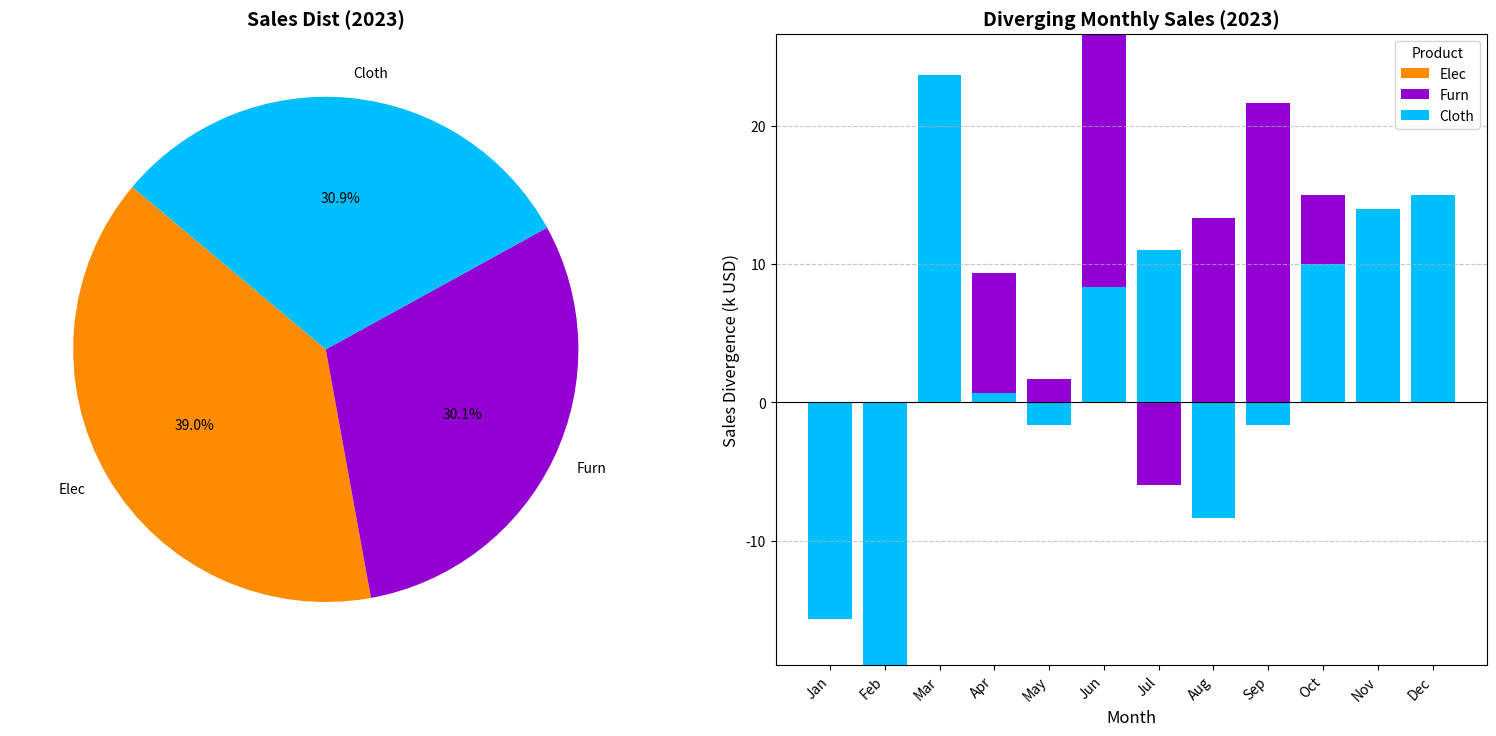

Generate this figure with matplotlib:
import matplotlib.pyplot as plt
import numpy as np

months = ['Jan', 'Feb', 'Mar', 'Apr', 'May', 'Jun', 'Jul', 'Aug', 'Sep', 'Oct', 'Nov', 'Dec']
electronics_sales = np.array([35, 28, 55, 40, 50, 75, 25, 70, 65, 60, 30, 45])
furniture_sales = np.array([38, 25, 52, 22, 45, 30, 48, 35, 20, 40, 42, 50])
clothing_sales = np.array([60, 55, 18, 30, 50, 40, 20, 65, 45, 35, 15, 25])

# Calculate divergences
net_sales = electronics_sales + furniture_sales + clothing_sales
centered_electronics = electronics_sales - net_sales / 3
centered_furniture = furniture_sales - net_sales / 3
centered_clothing = clothing_sales - net_sales / 3

fig, (ax1, ax2) = plt.subplots(1, 2, figsize=(16, 8))

# The original pie chart remains unchanged
overall_sales = np.array([sum(electronics_sales), sum(furniture_sales), sum(clothing_sales)])
categories = ['Elec', 'Furn', 'Cloth']
ax1.pie(overall_sales, labels=categories, autopct='%1.1f%%', startangle=140, colors=['darkorange', 'darkviolet', 'deepskyblue'])
ax1.set_title("Sales Dist (2023)", fontsize=14, fontweight='bold')

x_indices = np.arange(len(months))

# Plotting the diverging bar chart
ax2.bar(x_indices, centered_electronics, label='Elec', color='darkorange')
ax2.bar(x_indices, centered_furniture, label='Furn', color='darkviolet', bottom=centered_electronics)
ax2.bar(x_indices, centered_clothing, label='Cloth', color='deepskyblue', bottom=centered_electronics + centered_furniture)

ax2.set_title("Diverging Monthly Sales (2023)", fontsize=14, fontweight='bold')
ax2.set_xlabel("Month", fontsize=12)
ax2.set_ylabel("Sales Divergence (k USD)", fontsize=12)
ax2.set_xticks(x_indices)
ax2.set_xticklabels(months)
ax2.legend(title="Product", fontsize=10)
ax2.axhline(0, color='black', linewidth=0.8)
ax2.grid(axis='y', linestyle='--', alpha=0.7)

plt.setp(ax2.get_xticklabels(), rotation=45, horizontalalignment='right', fontsize=10)
plt.setp(ax2.get_yticklabels(), fontsize=10)

plt.tight_layout(pad=3.0)
plt.show()
